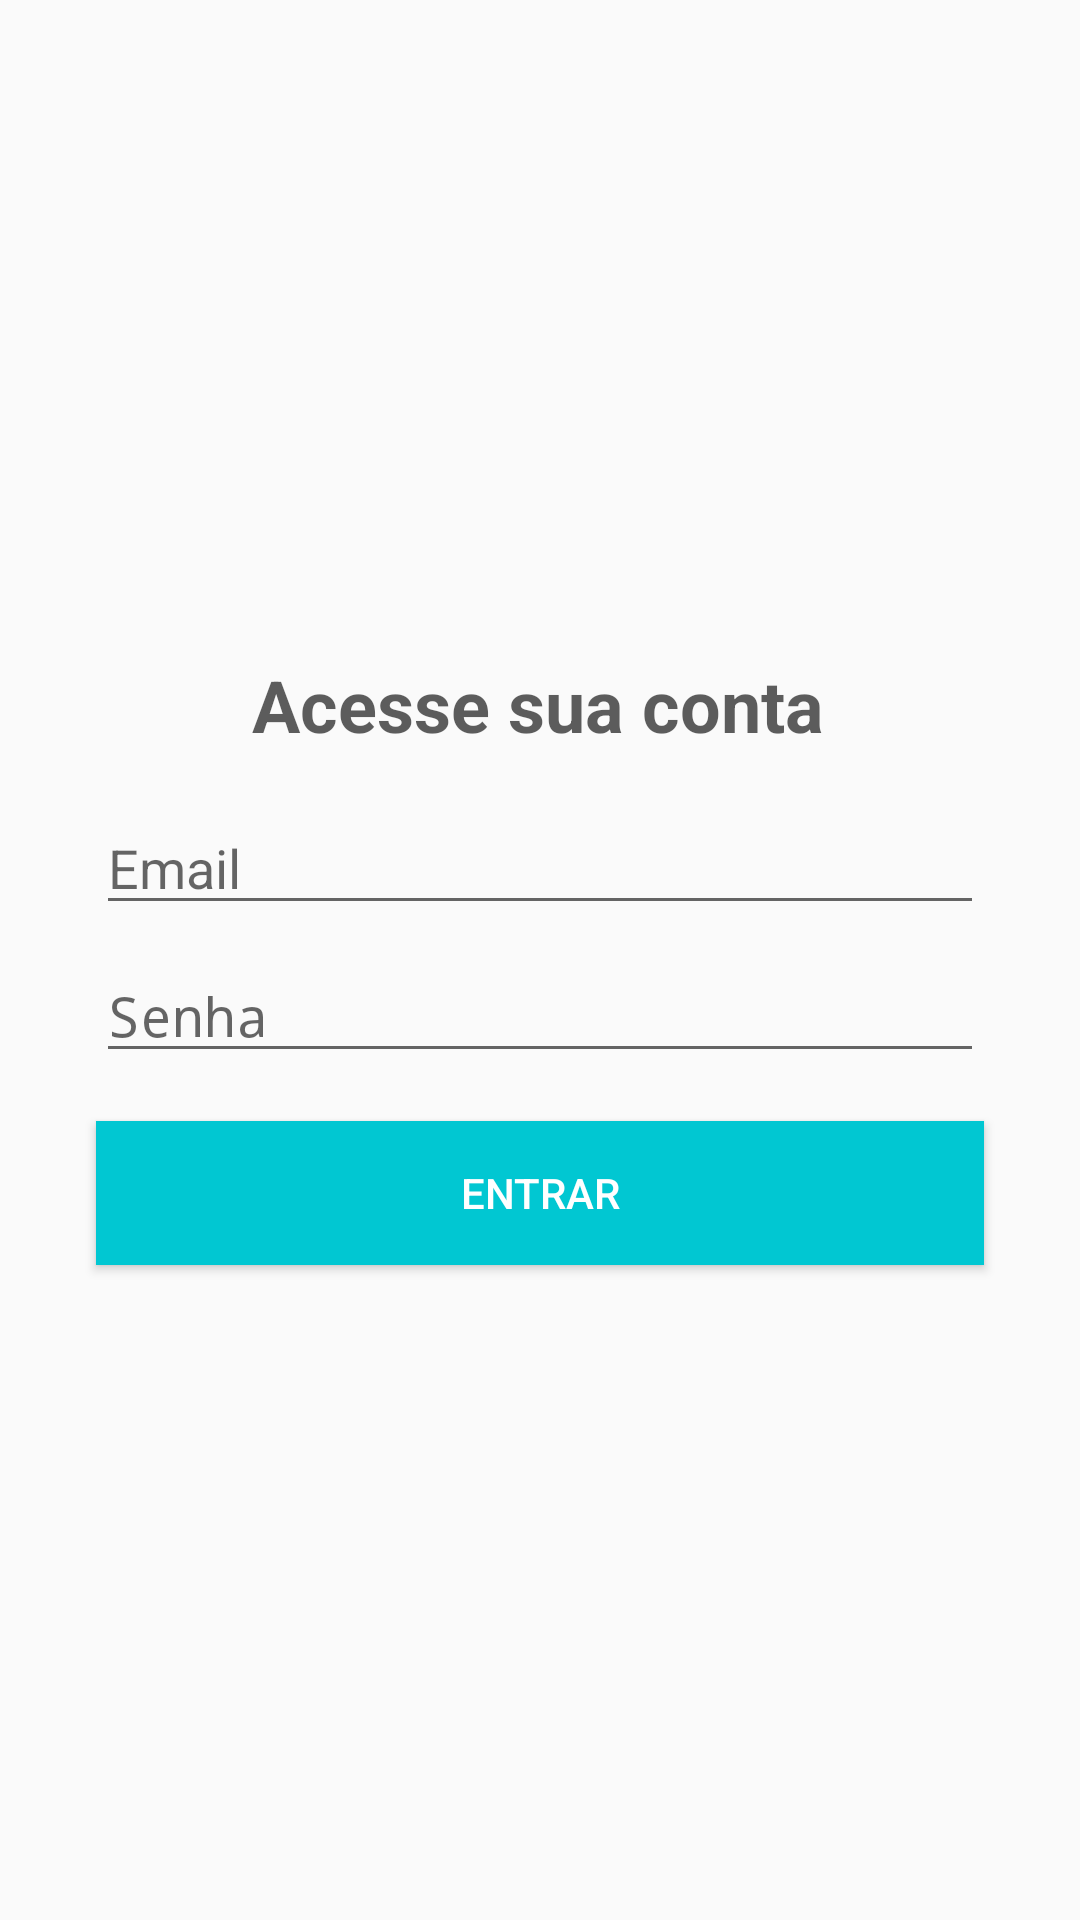

The Android layout XML behind this screen, and the referenced resources:
<!-- AndroidManifest.xml: application theme AppTheme -->
<!-- res/layout/activity_login.xml -->
<?xml version="1.0" encoding="utf-8"?>
<androidx.constraintlayout.widget.ConstraintLayout xmlns:android="http://schemas.android.com/apk/res/android"
    xmlns:app="http://schemas.android.com/apk/res-auto"
    xmlns:tools="http://schemas.android.com/tools"
    android:layout_width="match_parent"
    android:layout_height="match_parent"
    tools:context=".Activity.LoginActivity">

    <TextView
        android:id="@+id/textView8"
        android:layout_width="wrap_content"
        android:layout_height="wrap_content"
        android:layout_marginBottom="16dp"
        android:gravity="center"
        android:text="Acesse sua conta"
        android:textColor="#A1000000"
        android:textSize="24sp"
        android:textStyle="bold"
        app:layout_constraintBottom_toTopOf="@+id/editEmail"
        app:layout_constraintEnd_toEndOf="parent"
        app:layout_constraintHorizontal_bias="0.497"
        app:layout_constraintStart_toStartOf="parent"
        app:layout_constraintTop_toTopOf="parent"
        app:layout_constraintVertical_chainStyle="packed" />

    <EditText
        android:id="@+id/editEmail"
        android:layout_width="0dp"
        android:layout_height="wrap_content"
        android:layout_marginStart="32dp"
        android:layout_marginLeft="32dp"
        android:layout_marginEnd="32dp"
        android:layout_marginRight="32dp"
        android:layout_marginBottom="8dp"
        android:drawableLeft="@drawable/ic_email_cinza_24dp"
        android:drawablePadding="5dp"
        android:ems="10"
        android:hint="Email"
        android:inputType="textEmailAddress"
        app:layout_constraintBottom_toTopOf="@+id/editSenha"
        app:layout_constraintEnd_toEndOf="parent"
        app:layout_constraintStart_toStartOf="parent"
        app:layout_constraintTop_toBottomOf="@+id/textView8" />

    <EditText
        android:id="@+id/editSenha"
        android:layout_width="0dp"
        android:layout_height="wrap_content"
        android:layout_marginStart="32dp"
        android:layout_marginLeft="32dp"
        android:layout_marginEnd="32dp"
        android:layout_marginRight="32dp"
        android:drawableLeft="@drawable/ic_lock_cinza_24dp"
        android:drawablePadding="5dp"
        android:ems="10"
        android:hint="Senha"
        android:inputType="textPassword"
        app:layout_constraintBottom_toTopOf="@+id/buttonEntrar"
        app:layout_constraintEnd_toEndOf="parent"
        app:layout_constraintStart_toStartOf="parent"
        app:layout_constraintTop_toBottomOf="@+id/editEmail" />

    <Button
        android:id="@+id/buttonEntrar"
        android:layout_width="0dp"
        android:layout_height="wrap_content"
        android:layout_marginStart="32dp"
        android:layout_marginLeft="32dp"
        android:layout_marginTop="16dp"
        android:layout_marginEnd="32dp"
        android:layout_marginRight="32dp"
        android:background="@color/colorPrimary"
        android:text="Entrar"
        android:textColor="@android:color/white"
        app:layout_constraintBottom_toBottomOf="parent"
        app:layout_constraintEnd_toEndOf="parent"
        app:layout_constraintStart_toStartOf="parent"
        app:layout_constraintTop_toBottomOf="@+id/editSenha" />
</androidx.constraintlayout.widget.ConstraintLayout>
<!-- resources referenced by this layout -->
<resources>
  <color name="colorPrimary">#01C7D2</color>
  <style name="AppTheme" parent="Theme.AppCompat.Light.DarkActionBar">
          
          <item name="colorPrimary">@color/colorPrimary</item>
          <item name="colorPrimaryDark">@color/colorPrimaryDark</item>
          <item name="colorAccent">@color/colorAccent</item>
      </style>
  <color name="colorPrimaryDark">#00b2bc</color>
  <color name="colorAccent">#ff706a</color>
  
      //cores despesas
</resources>
